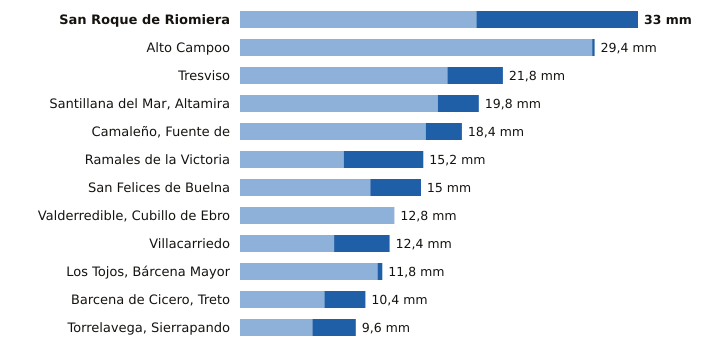

Source data for this figure (header and first rows):
estacion, provincia, indicativo, mm_6_dias_anteriores, mm_hoy, mm_7_dias, horas_de_hoy
San Roque de Riomiera, Cantabria, 1103X, 19.6, 13.4, 33.0, 13
Alto Campoo, Cantabria, 9001S, 29.2, 0.2, 29.4, 15
Tresviso, Cantabria, 1176A, 17.2, 4.6, 21.8, 14
Santillana del Mar, Altamira, Cantabria, 1740, 16.4, 3.4, 19.8, 14
Camaleño, Fuente de, Cantabria, 1167B, 15.4, 3.0, 18.4, 15
Ramales de la Victoria, Cantabria, 1089U, 8.6, 6.6, 15.2, 14
San Felices de Buelna, Cantabria, 1152C, 10.8, 4.2, 15.0, 14
Valderredible, Cubillo de Ebro, Cantabria, 9016X, 12.8, 0.0, 12.8, 15
Villacarriedo, Cantabria, 1124E, 7.8, 4.6, 12.4, 15
Los Tojos, Bárcena Mayor, Cantabria, 1135C, 11.4, 0.4, 11.8, 15
Barcena de Cicero, Treto, Cantabria, 1096X, 7.0, 3.4, 10.4, 14
Torrelavega, Sierrapando, Cantabria, 1154H, 6.0, 3.6, 9.6, 15
